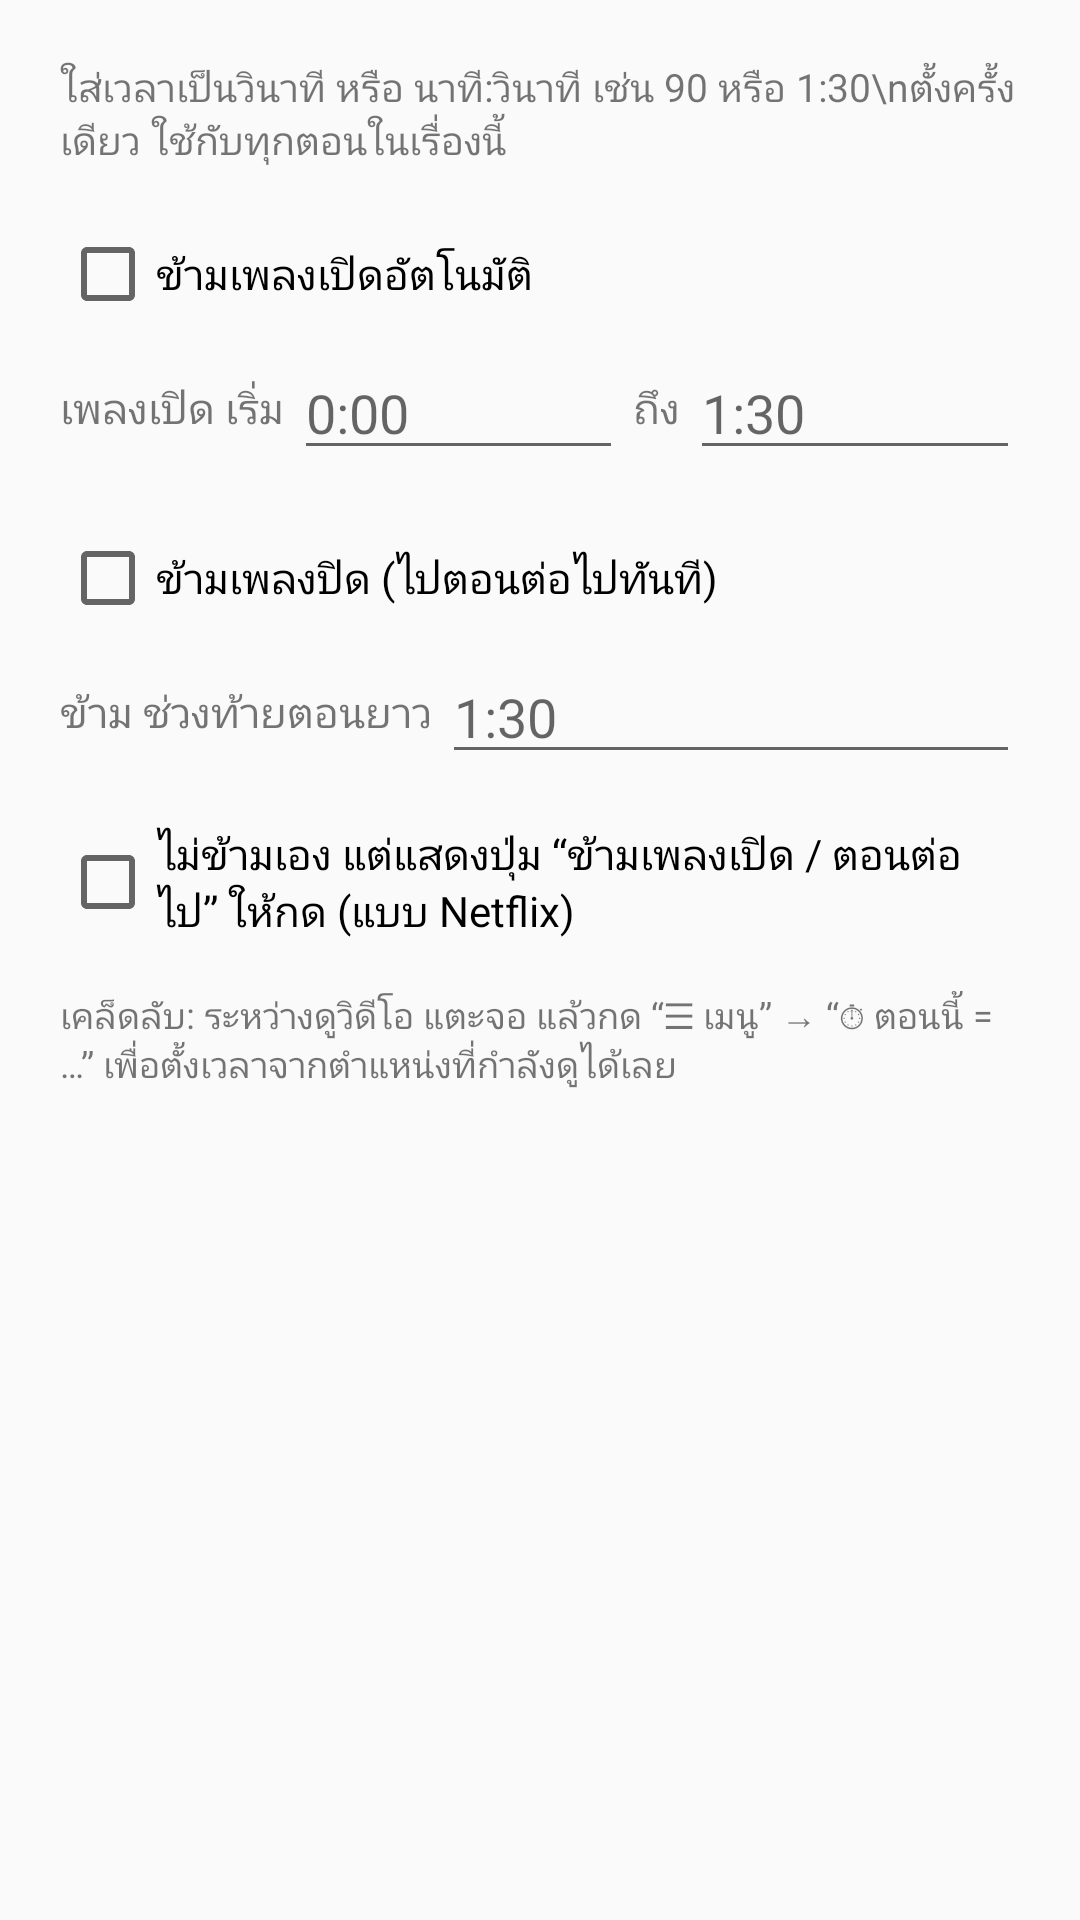

Reconstruct the res/layout file that produces this screen, plus the resources it refers to.
<!-- AndroidManifest.xml: application theme Theme.AutoPlay -->
<!-- res/layout/dialog_skip.xml -->
<?xml version="1.0" encoding="utf-8"?>
<ScrollView xmlns:android="http://schemas.android.com/apk/res/android"
    android:layout_width="match_parent"
    android:layout_height="wrap_content">

    <LinearLayout
        android:layout_width="match_parent"
        android:layout_height="wrap_content"
        android:orientation="vertical"
        android:padding="20dp">

        <TextView
            android:layout_width="match_parent"
            android:layout_height="wrap_content"
            android:text="ใส่เวลาเป็นวินาที หรือ นาที:วินาที เช่น 90 หรือ 1:30\nตั้งครั้งเดียว ใช้กับทุกตอนในเรื่องนี้"
            android:textSize="13sp" />

        <CheckBox
            android:id="@+id/chkIntro"
            android:layout_width="wrap_content"
            android:layout_height="wrap_content"
            android:layout_marginTop="12dp"
            android:text="ข้ามเพลงเปิดอัตโนมัติ" />

        <LinearLayout
            android:layout_width="match_parent"
            android:layout_height="wrap_content"
            android:gravity="center_vertical"
            android:orientation="horizontal">

            <TextView
                android:layout_width="wrap_content"
                android:layout_height="wrap_content"
                android:text="เพลงเปิด เริ่ม " />

            <EditText
                android:id="@+id/edIntroStart"
                android:layout_width="0dp"
                android:layout_height="wrap_content"
                android:layout_weight="1"
                android:hint="0:00"
                android:inputType="time" />

            <TextView
                android:layout_width="wrap_content"
                android:layout_height="wrap_content"
                android:text=" ถึง " />

            <EditText
                android:id="@+id/edIntroEnd"
                android:layout_width="0dp"
                android:layout_height="wrap_content"
                android:layout_weight="1"
                android:hint="1:30"
                android:inputType="time" />
        </LinearLayout>

        <CheckBox
            android:id="@+id/chkOutro"
            android:layout_width="wrap_content"
            android:layout_height="wrap_content"
            android:layout_marginTop="12dp"
            android:text="ข้ามเพลงปิด (ไปตอนต่อไปทันที)" />

        <LinearLayout
            android:layout_width="match_parent"
            android:layout_height="wrap_content"
            android:gravity="center_vertical"
            android:orientation="horizontal">

            <TextView
                android:layout_width="wrap_content"
                android:layout_height="wrap_content"
                android:text="ข้าม ช่วงท้ายตอนยาว " />

            <EditText
                android:id="@+id/edOutro"
                android:layout_width="0dp"
                android:layout_height="wrap_content"
                android:layout_weight="1"
                android:hint="1:30"
                android:inputType="time" />
        </LinearLayout>

        <CheckBox
            android:id="@+id/chkManual"
            android:layout_width="wrap_content"
            android:layout_height="wrap_content"
            android:layout_marginTop="12dp"
            android:text="ไม่ข้ามเอง แต่แสดงปุ่ม “ข้ามเพลงเปิด / ตอนต่อไป” ให้กด (แบบ Netflix)" />

        <TextView
            android:layout_width="match_parent"
            android:layout_height="wrap_content"
            android:layout_marginTop="12dp"
            android:text="เคล็ดลับ: ระหว่างดูวิดีโอ แตะจอ แล้วกด “☰ เมนู” → “⏱ ตอนนี้ = …” เพื่อตั้งเวลาจากตำแหน่งที่กำลังดูได้เลย"
            android:textSize="12sp" />
    </LinearLayout>
</ScrollView>
<!-- resources referenced by this layout -->
<resources>
  <style name="Theme.AutoPlay" parent="Theme.MaterialComponents.DayNight.NoActionBar">
          <item name="colorPrimary">@color/primary</item>
          <item name="colorPrimaryVariant">@color/primary_dark</item>
          <item name="colorOnPrimary">#FFFFFF</item>
          <item name="colorSecondary">@color/primary</item>
          <item name="colorOnSecondary">#FFFFFF</item>
          <item name="android:colorBackground">@color/app_bg</item>
          <item name="android:windowBackground">@color/app_bg</item>
          <item name="colorSurface">@color/app_surface</item>
          <item name="bottomSheetDialogTheme">@style/ThemeOverlay.AutoPlay.BottomSheet</item>
          <item name="materialAlertDialogTheme">@style/ThemeOverlay.AutoPlay.Dialog</item>
      </style>
  <color name="primary">#E50914</color>
  <color name="primary_dark">#B20710</color>
  <color name="app_bg">#FAFAFA</color>
  <color name="app_surface">#FFFFFF</color>
  <style name="ThemeOverlay.AutoPlay.BottomSheet" parent="ThemeOverlay.MaterialComponents.BottomSheetDialog">
          <item name="bottomSheetStyle">@style/Widget.AutoPlay.BottomSheet</item>
      </style>
  <style name="ThemeOverlay.AutoPlay.Dialog" parent="ThemeOverlay.MaterialComponents.MaterialAlertDialog">
          <item name="shapeAppearanceMediumComponent">@style/ShapeAppearance.AutoPlay.Dialog</item>
      </style>
  <style name="Widget.AutoPlay.BottomSheet" parent="Widget.MaterialComponents.BottomSheet.Modal">
          <item name="shapeAppearance">@style/ShapeAppearance.AutoPlay.Sheet</item>
      </style>
  <style name="ShapeAppearance.AutoPlay.Dialog" parent="">
          <item name="cornerFamily">rounded</item>
          <item name="cornerSize">20dp</item>
      </style>
  <style name="ShapeAppearance.AutoPlay.Sheet" parent="">
          <item name="cornerFamily">rounded</item>
          <item name="cornerSizeTopLeft">24dp</item>
          <item name="cornerSizeTopRight">24dp</item>
          <item name="cornerSizeBottomLeft">0dp</item>
          <item name="cornerSizeBottomRight">0dp</item>
      </style>
</resources>
